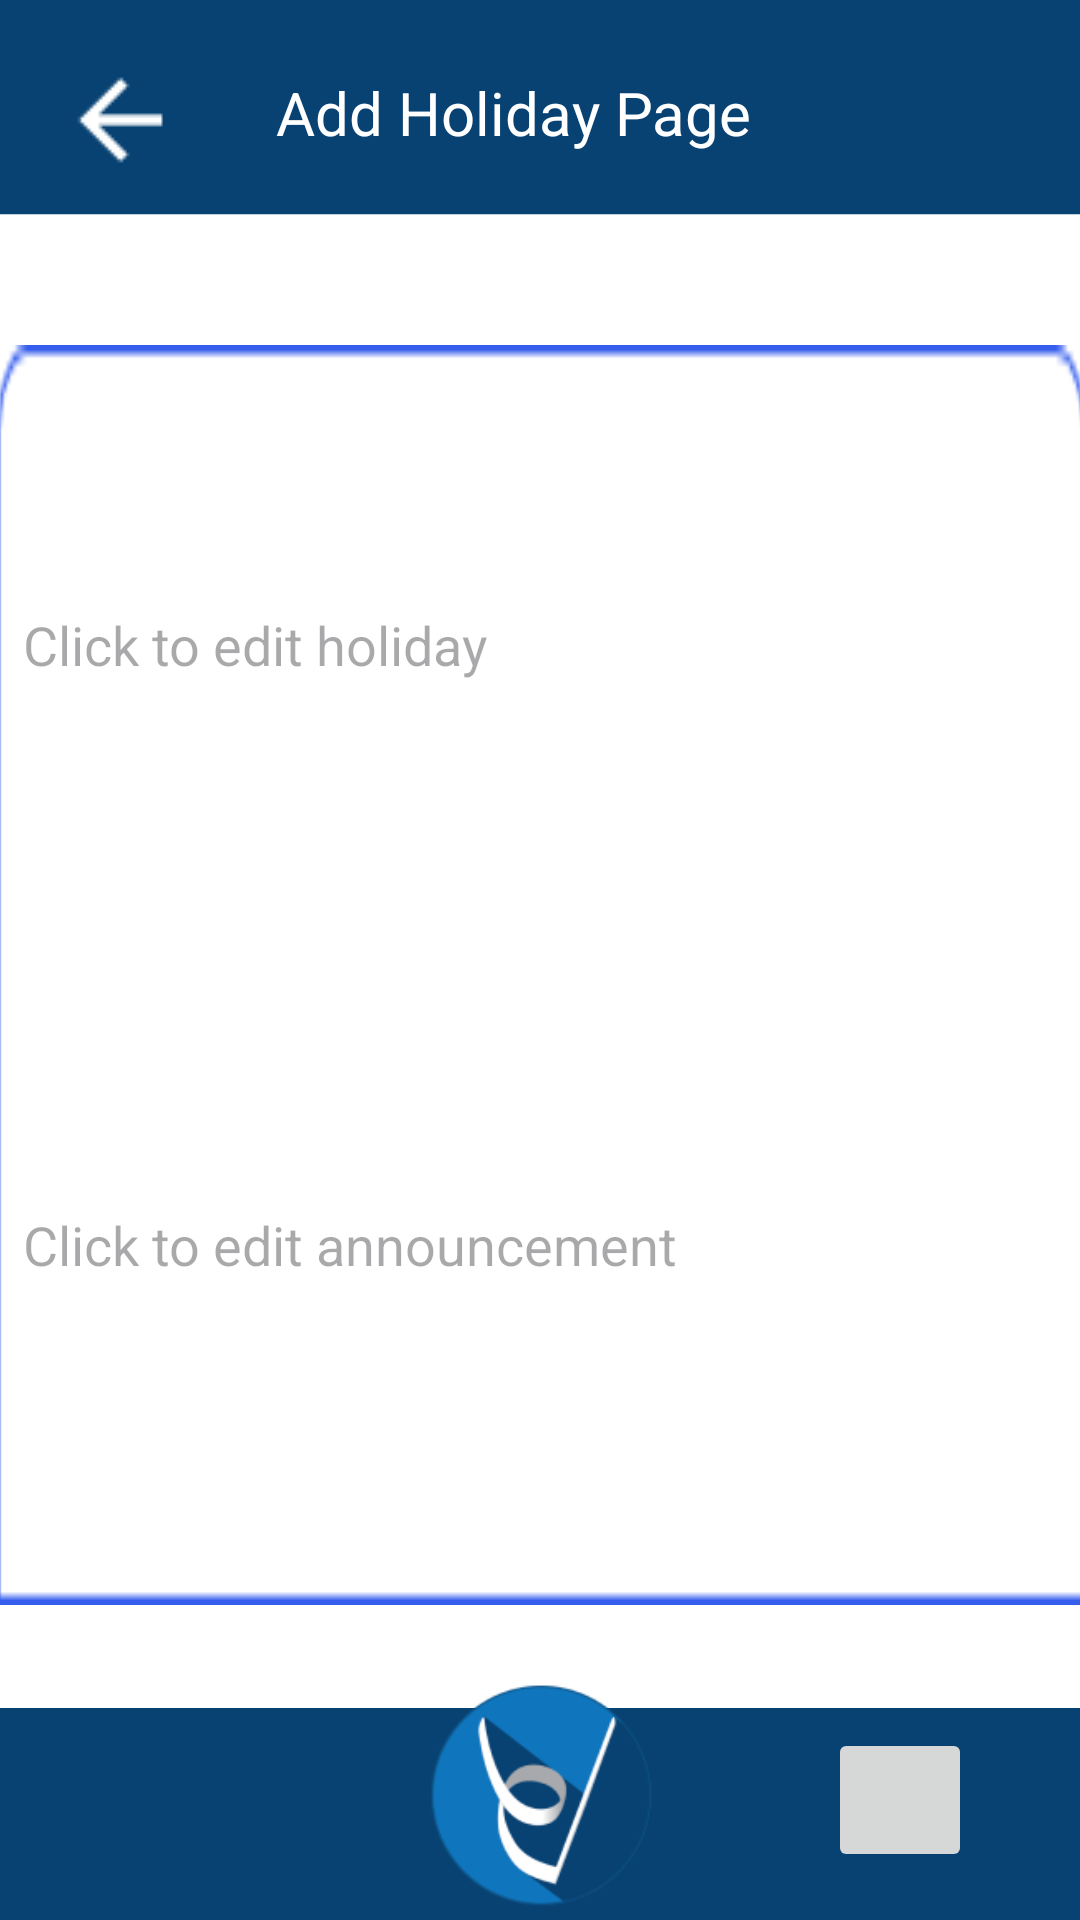

Reconstruct the res/layout file that produces this screen, plus the resources it refers to.
<!-- AndroidManifest.xml: application theme Theme.WelcomScreen -->
<!-- res/layout/activity_edit_holiday.xml -->
<?xml version="1.0" encoding="utf-8"?>

<androidx.constraintlayout.widget.ConstraintLayout xmlns:android="http://schemas.android.com/apk/res/android"
    xmlns:app="http://schemas.android.com/apk/res-auto"
    xmlns:tools="http://schemas.android.com/tools"
    android:id="@+id/main"
    android:layout_width="match_parent"
    android:layout_height="match_parent"
    android:background="@drawable/blfinal"
    tools:context=".EditHoliday">

    <ImageButton
        android:id="@+id/imageButton_back"
        android:layout_width="48dp"
        android:layout_height="48dp"
        android:layout_marginStart="16dp"
        android:layout_marginTop="16dp"
        android:background="@android:color/transparent"
        android:contentDescription="whiteback"
        app:layout_constraintStart_toStartOf="parent"
        app:layout_constraintTop_toTopOf="parent"
        app:layout_constraintVertical_bias="0.39"
        app:srcCompat="@drawable/arrow2" />

    <TextView
        android:id="@+id/textView_title"
        android:layout_width="wrap_content"
        android:layout_height="wrap_content"
        android:layout_marginStart="28dp"
        android:layout_marginTop="24dp"
        android:text="Add Holiday Page"
        android:textColor="#ffff"
        android:textSize="20dp"
        app:layout_constraintStart_toEndOf="@+id/imageButton_back"
        app:layout_constraintTop_toTopOf="parent" />

    <ImageButton
        android:id="@+id/imageButton_save"
        android:layout_width="48dp"
        android:layout_height="48dp"
        android:layout_marginBottom="16dp"
        android:contentDescription="whitesave"
        app:layout_constraintBottom_toBottomOf="parent"
        app:layout_constraintEnd_toEndOf="parent"
        app:layout_constraintHorizontal_bias="0.524"
        app:layout_constraintStart_toEndOf="@+id/imageView_logo" />

    <ImageView
        android:id="@+id/imageView_background"
        android:layout_width="363dp"
        android:layout_height="420dp"
        android:layout_marginTop="64dp"
        android:scaleType="fitXY"
        app:layout_constraintEnd_toEndOf="parent"
        app:layout_constraintStart_toStartOf="parent"
        app:layout_constraintTop_toBottomOf="@+id/textView_title"
        app:srcCompat="@drawable/cage" />

    <ImageView
        android:id="@+id/imageView_logo"
        android:layout_width="113dp"
        android:layout_height="82dp"
        app:layout_constraintBottom_toBottomOf="parent"
        app:layout_constraintEnd_toEndOf="parent"
        app:layout_constraintStart_toStartOf="parent"
        app:srcCompat="@drawable/eviajelogo" />

    <EditText
        android:id="@+id/editText_holiday"
        android:layout_width="350dp"
        android:layout_height="200dp"
        android:layout_marginEnd="4dp"
        android:background="@android:color/transparent"
        android:hint="Click to edit holiday"
        app:layout_constraintEnd_toEndOf="@+id/imageView_background"
        app:layout_constraintTop_toTopOf="@+id/imageView_background"
        app:layout_constraintVertical_bias="0.25" />

    <EditText
        android:id="@+id/editText_announcement"
        android:layout_width="350dp"
        android:layout_height="200dp"
        android:layout_marginEnd="4dp"
        android:background="@android:color/transparent"
        android:hint="Click to edit announcement"
        app:layout_constraintEnd_toEndOf="@+id/imageView_background"
        app:layout_constraintTop_toBottomOf="@+id/editText_holiday" />

</androidx.constraintlayout.widget.ConstraintLayout>
<!-- resources referenced by this layout -->
<resources>
  <!-- drawable arrow2: png bitmap (drawable, 254 bytes) -->
  <!-- drawable blfinal: png bitmap (drawable, 14327 bytes) -->
  <!-- drawable cage: png bitmap (drawable, 917 bytes) -->
  <!-- drawable eviajelogo: png bitmap (drawable, 9719 bytes) -->
  <style name="Theme.WelcomScreen" parent="Base.Theme.WelcomScreen" />
  <style name="Base.Theme.WelcomScreen" parent="Theme.Material3.DayNight.NoActionBar">
          
          
      </style>
</resources>
